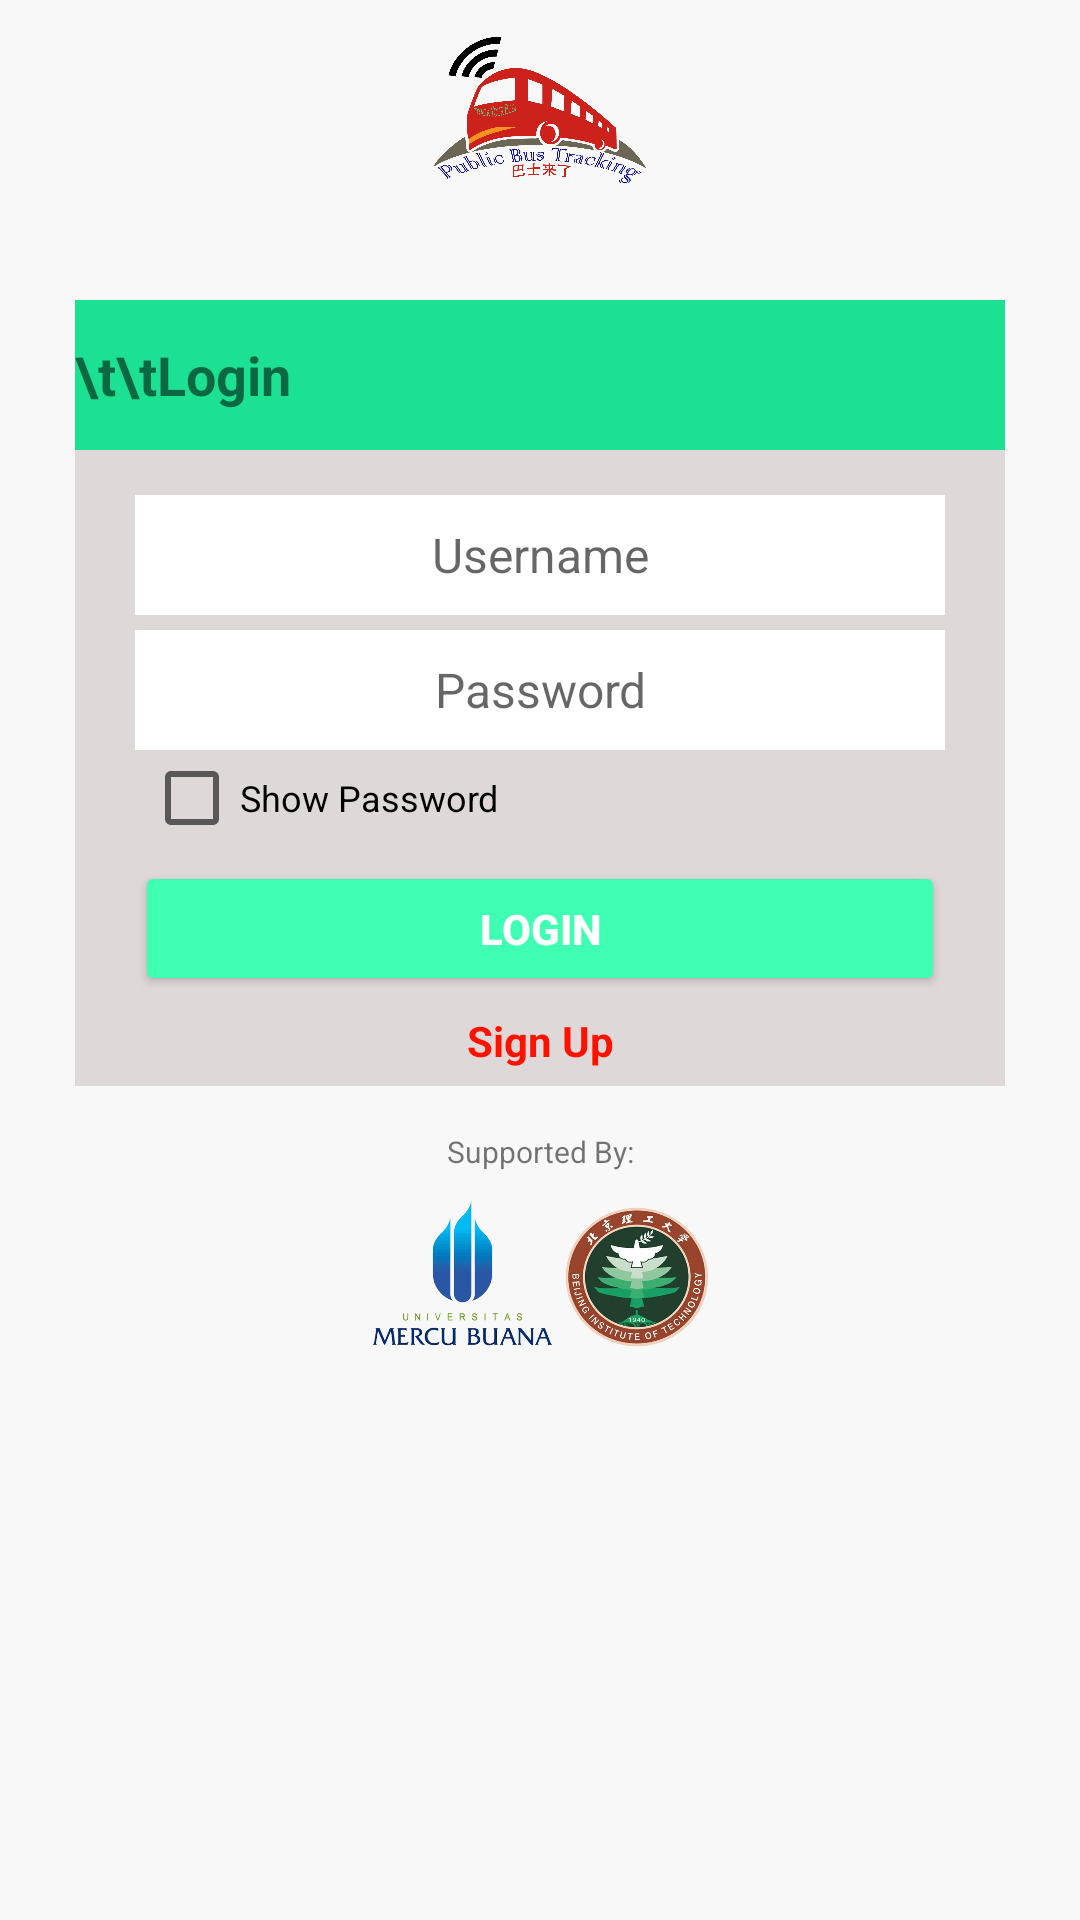

This screen was rendered from an Android layout file. Write that file and the resources it references.
<!-- AndroidManifest.xml: application theme AppTheme.NoActionBar -->
<!-- res/layout/activity_login.xml -->
<?xml version="1.0" encoding="utf-8"?>

<LinearLayout xmlns:android="http://schemas.android.com/apk/res/android"
    xmlns:app="http://schemas.android.com/apk/res-auto"
    xmlns:tools="http://schemas.android.com/tools"
    android:layout_width="match_parent"
    android:layout_height="match_parent"
    android:background="#f9f8f8"
    android:orientation="vertical"
    tools:context="com.example.vikar.publicbustracking.activity.login">

    <LinearLayout
        android:id="@+id/rlToolbar"
        android:layout_width="match_parent"
        android:layout_height="75dp"
        android:orientation="horizontal">
        <RelativeLayout
            android:layout_width="match_parent"
            android:layout_height="75dp"
            android:orientation="horizontal">

            <ImageView
                android:id="@+id/imageView"
                android:layout_width="match_parent"
                android:layout_height="60dp"
                android:layout_gravity="center"
                android:scaleType="fitCenter"
                android:src="@drawable/pbt"
                android:layout_margin="10dp"/>

        </RelativeLayout>
    </LinearLayout>

    <LinearLayout
        android:layout_marginLeft="25dp"
        android:layout_marginRight="25dp"
        android:layout_marginTop="25dp"
        android:layout_marginBottom="15dp"
        android:layout_width="match_parent"
        android:layout_height="wrap_content">

        <LinearLayout
            android:layout_width="match_parent"
            android:layout_height="wrap_content"
            android:orientation="vertical"
            android:background="#dfd8d8">

            <TextView
                android:gravity="left|center_vertical"
                android:layout_width="match_parent"
                android:layout_height="50dp"
                android:background="#1ce192"
                android:text="\t\tLogin"
                android:textStyle="bold"
                android:textSize="18dp"
                />

            <EditText
                android:id="@+id/txtusername"
                android:layout_gravity="center"
                android:layout_marginTop="15dp"
                android:layout_width="270dp"
                android:layout_height="40dp"
                android:background="#fff"
                android:hint="Username"
                android:textSize="16dp"
                android:textAlignment="center"/>
            <EditText
                android:id="@+id/txtpassword"
                android:layout_gravity="center"
                android:layout_marginTop="5dp"
                android:layout_width="270dp"
                android:layout_height="40dp"
                android:background="#fff"
                android:hint="Password"
                android:inputType="textPassword"
                android:textSize="16dp"
                android:textAlignment="center"/>

            <CheckBox
                android:id="@+id/showpasslogin"
                android:layout_width="wrap_content"
                android:layout_height="wrap_content"
                android:text="Show Password"
                android:textSize="12dp"
                android:layout_marginLeft="23dp"/>

            <Button
                android:id="@+id/btnlogin"
                android:layout_gravity="center"
                android:layout_marginTop="5dp"
                android:layout_width="270dp"
                android:layout_height="45dp"
                android:text="LOGIN"
                android:textStyle="bold"
                android:textColor="#fff"
                android:backgroundTint="#3fffb2"

                />
            <TextView
                android:id="@+id/btnsignup"
                android:gravity="center"
                android:layout_gravity="center"
                android:layout_width="100dp"
                android:layout_height="30dp"
                android:text="Sign Up"
                android:textColor="#ff1100"
                android:textStyle="bold"
                />


        </LinearLayout>


    </LinearLayout>
    <TextView
        android:layout_width="match_parent"
        android:layout_height="wrap_content"
        android:text="Supported By:"
        android:textSize="10dp"
        android:textAlignment="center"/>

    <ImageView
        android:layout_width="130dp"
        android:layout_height="70dp"
        android:layout_gravity="center"
        android:scaleType="fitXY"
        android:src="@drawable/bit_mercu1"/>

</LinearLayout>
<!-- resources referenced by this layout -->
<resources>
  <!-- drawable bit_mercu1: png bitmap (drawable, 288626 bytes) -->
  <!-- drawable pbt: png bitmap (drawable, 112830 bytes) -->
  <style name="AppTheme.NoActionBar" parent="Theme.AppCompat.Light.NoActionBar">
          
          <item name="colorPrimary">@color/colorPrimary</item>
          <item name="colorPrimaryDark">@color/colorPrimaryDark</item>
          <item name="colorAccent">@color/colorAccent</item>
      </style>
  <color name="colorPrimary">#1ce192</color>
  <color name="colorPrimaryDark">#000</color>
  <color name="colorAccent">#FF4081</color>
</resources>
